Run: headless pygame with SDL's dummy video driver; simulated clock (each Clock.tick advances the game by its frame time, no real sleeping); random seed 0; keys injected as events and as key.get_pressed() state; no mouse input.
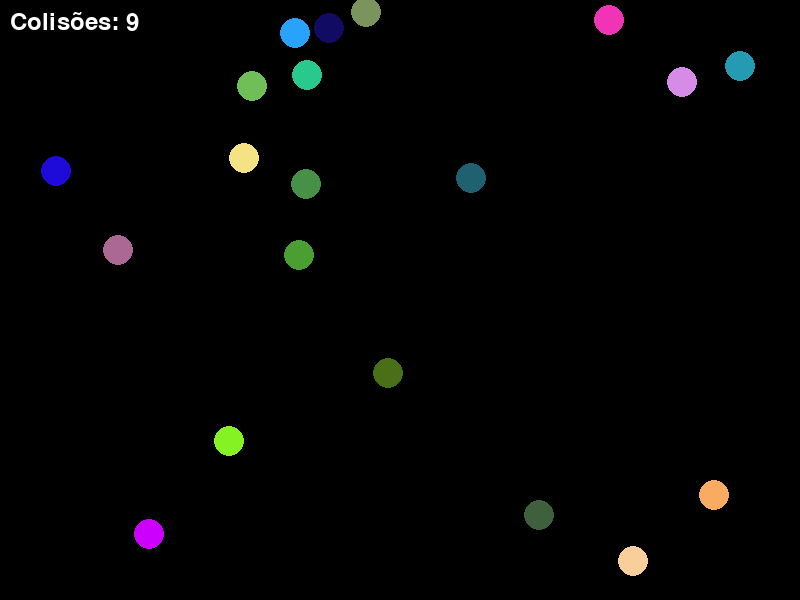
Frame 1 of 4 · flips 1–60 · no input
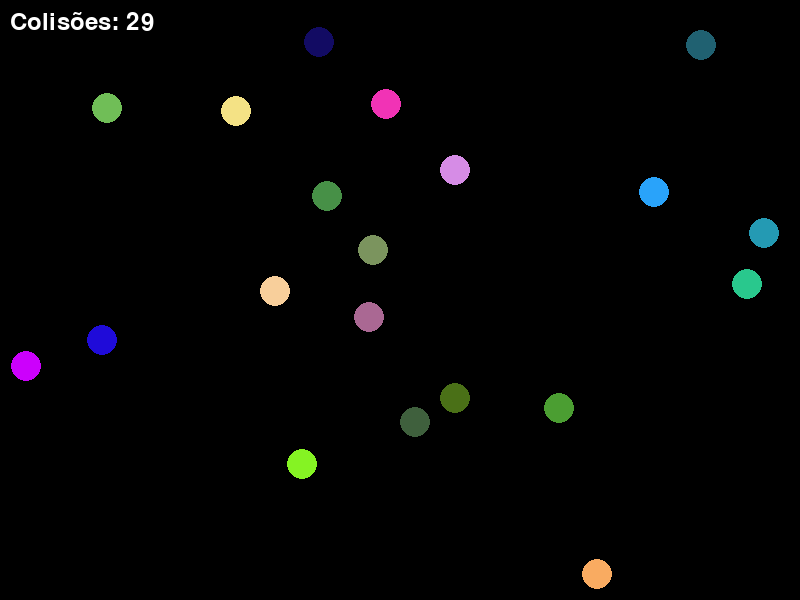
Frame 2 of 4 · flips 61–180 · tapped SPACE, RETURN · held RIGHT (→), D
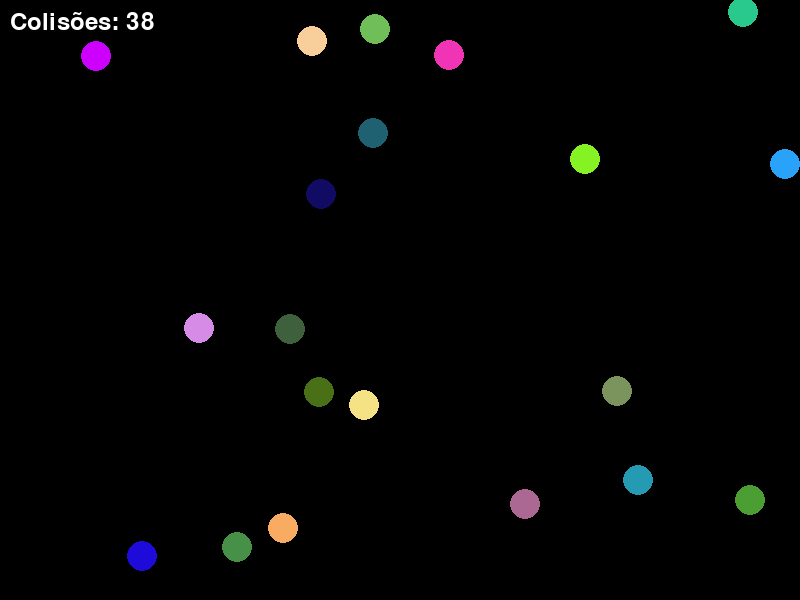
Frame 3 of 4 · flips 181–300 · held DOWN (↓), S
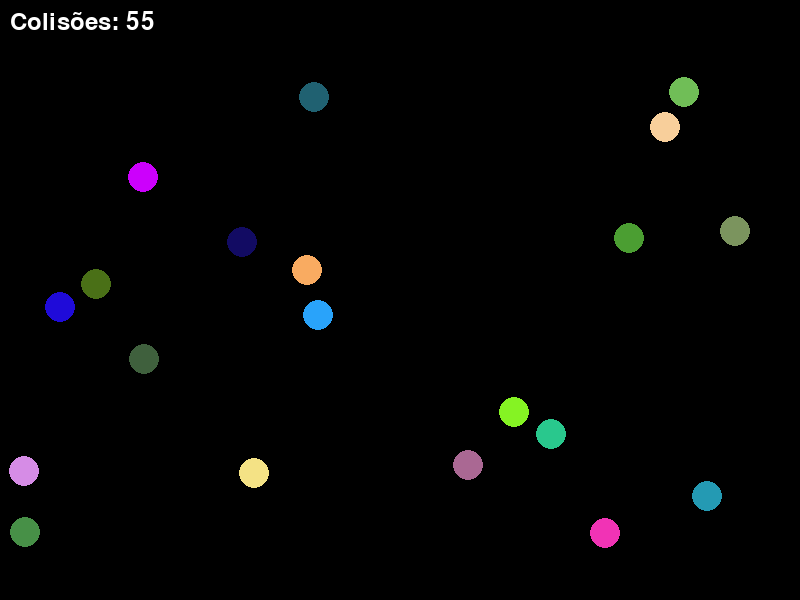
Frame 4 of 4 · flips 301–420 · held LEFT (←), A, UP (↑), W

The pygame program that drew these frames:

import pygame
import random
import math

WIDTH, HEIGHT = 800, 600
BACKGROUND_COLOR = (0, 0, 0)
FPS = 60

BALL_RADIUS = 15
BALL_COUNT = 20
BALL_SPEED = 5

class Ball:
    def __init__(self, x, y, vx, vy, color):
        self.x = x
        self.y = y
        self.vx = vx
        self.vy = vy
        self.color = color

    def move(self):
        self.x += self.vx
        self.y += self.vy

        if self.x - BALL_RADIUS < 0 or self.x + BALL_RADIUS > WIDTH:
            self.vx = -self.vx

        if self.y - BALL_RADIUS < 0 or self.y + BALL_RADIUS > HEIGHT:
            self.vy = -self.vy

    def draw(self, screen):
        pygame.draw.circle(screen, self.color, (int(self.x), int(self.y)), BALL_RADIUS)

    def collide(self, other):
        dx = self.x - other.x
        dy = self.y - other.y
        distance = math.sqrt(dx**2 + dy**2)

        if distance < 2 * BALL_RADIUS:
            angle = math.atan2(dy, dx)
            sin_a = math.sin(angle)
            cos_a = math.cos(angle)

            vx1_rot = self.vx * cos_a + self.vy * sin_a
            vy1_rot = -self.vx * sin_a + self.vy * cos_a
            vx2_rot = other.vx * cos_a + other.vy * sin_a
            vy2_rot = -other.vx * sin_a + other.vy * cos_a

            vx1_rot, vx2_rot = vx2_rot, vx1_rot

            self.vx = vx1_rot * cos_a - vy1_rot * sin_a
            self.vy = vx1_rot * sin_a + vy1_rot * cos_a
            other.vx = vx2_rot * cos_a - vy2_rot * sin_a
            other.vy = vx2_rot * sin_a + vy2_rot * cos_a

            overlap = 2 * BALL_RADIUS - distance
            self.x += math.cos(angle) * overlap / 2
            self.y += math.sin(angle) * overlap / 2
            other.x -= math.cos(angle) * overlap / 2
            other.y -= math.sin(angle) * overlap / 2

def random_velocity():
    angle = random.uniform(0, 2 * math.pi)
    speed = random.uniform(1, BALL_SPEED)
    return speed * math.cos(angle), speed * math.sin(angle)

def main():
    pygame.init()
    screen = pygame.display.set_mode((WIDTH, HEIGHT))
    pygame.display.set_caption("Simulador de Colisões Elásticas em 2D")
    clock = pygame.time.Clock()

    def create_balls():
        balls = []
        for _ in range(BALL_COUNT):
            x = random.randint(BALL_RADIUS, WIDTH - BALL_RADIUS)
            y = random.randint(BALL_RADIUS, HEIGHT - BALL_RADIUS)
            vx, vy = random_velocity()
            color = (random.randint(0, 255), random.randint(0, 255), random.randint(0, 255))
            balls.append(Ball(x, y, vx, vy, color))
        return balls

    balls = create_balls()
    collision_count = 0
    font = pygame.font.Font(None, 36)

    running = True
    while running:
        for event in pygame.event.get():
            if event.type == pygame.QUIT:
                running = False
            elif event.type == pygame.KEYDOWN:
                if event.key == pygame.K_r:
                    balls = create_balls()
                    collision_count = 0

        screen.fill(BACKGROUND_COLOR)

        for i, ball in enumerate(balls):
            ball.move()
            ball.draw(screen)
            for other in balls[i+1:]:
                initial_vx, initial_vy = ball.vx, ball.vy
                ball.collide(other)
                if (ball.vx, ball.vy) != (initial_vx, initial_vy):
                    collision_count += 1

        text = font.render(f"Colisões: {collision_count}", True, (255, 255, 255))
        screen.blit(text, (10, 10))

        pygame.display.flip()
        clock.tick(FPS)

    pygame.quit()

if __name__ == "__main__":
    main()
